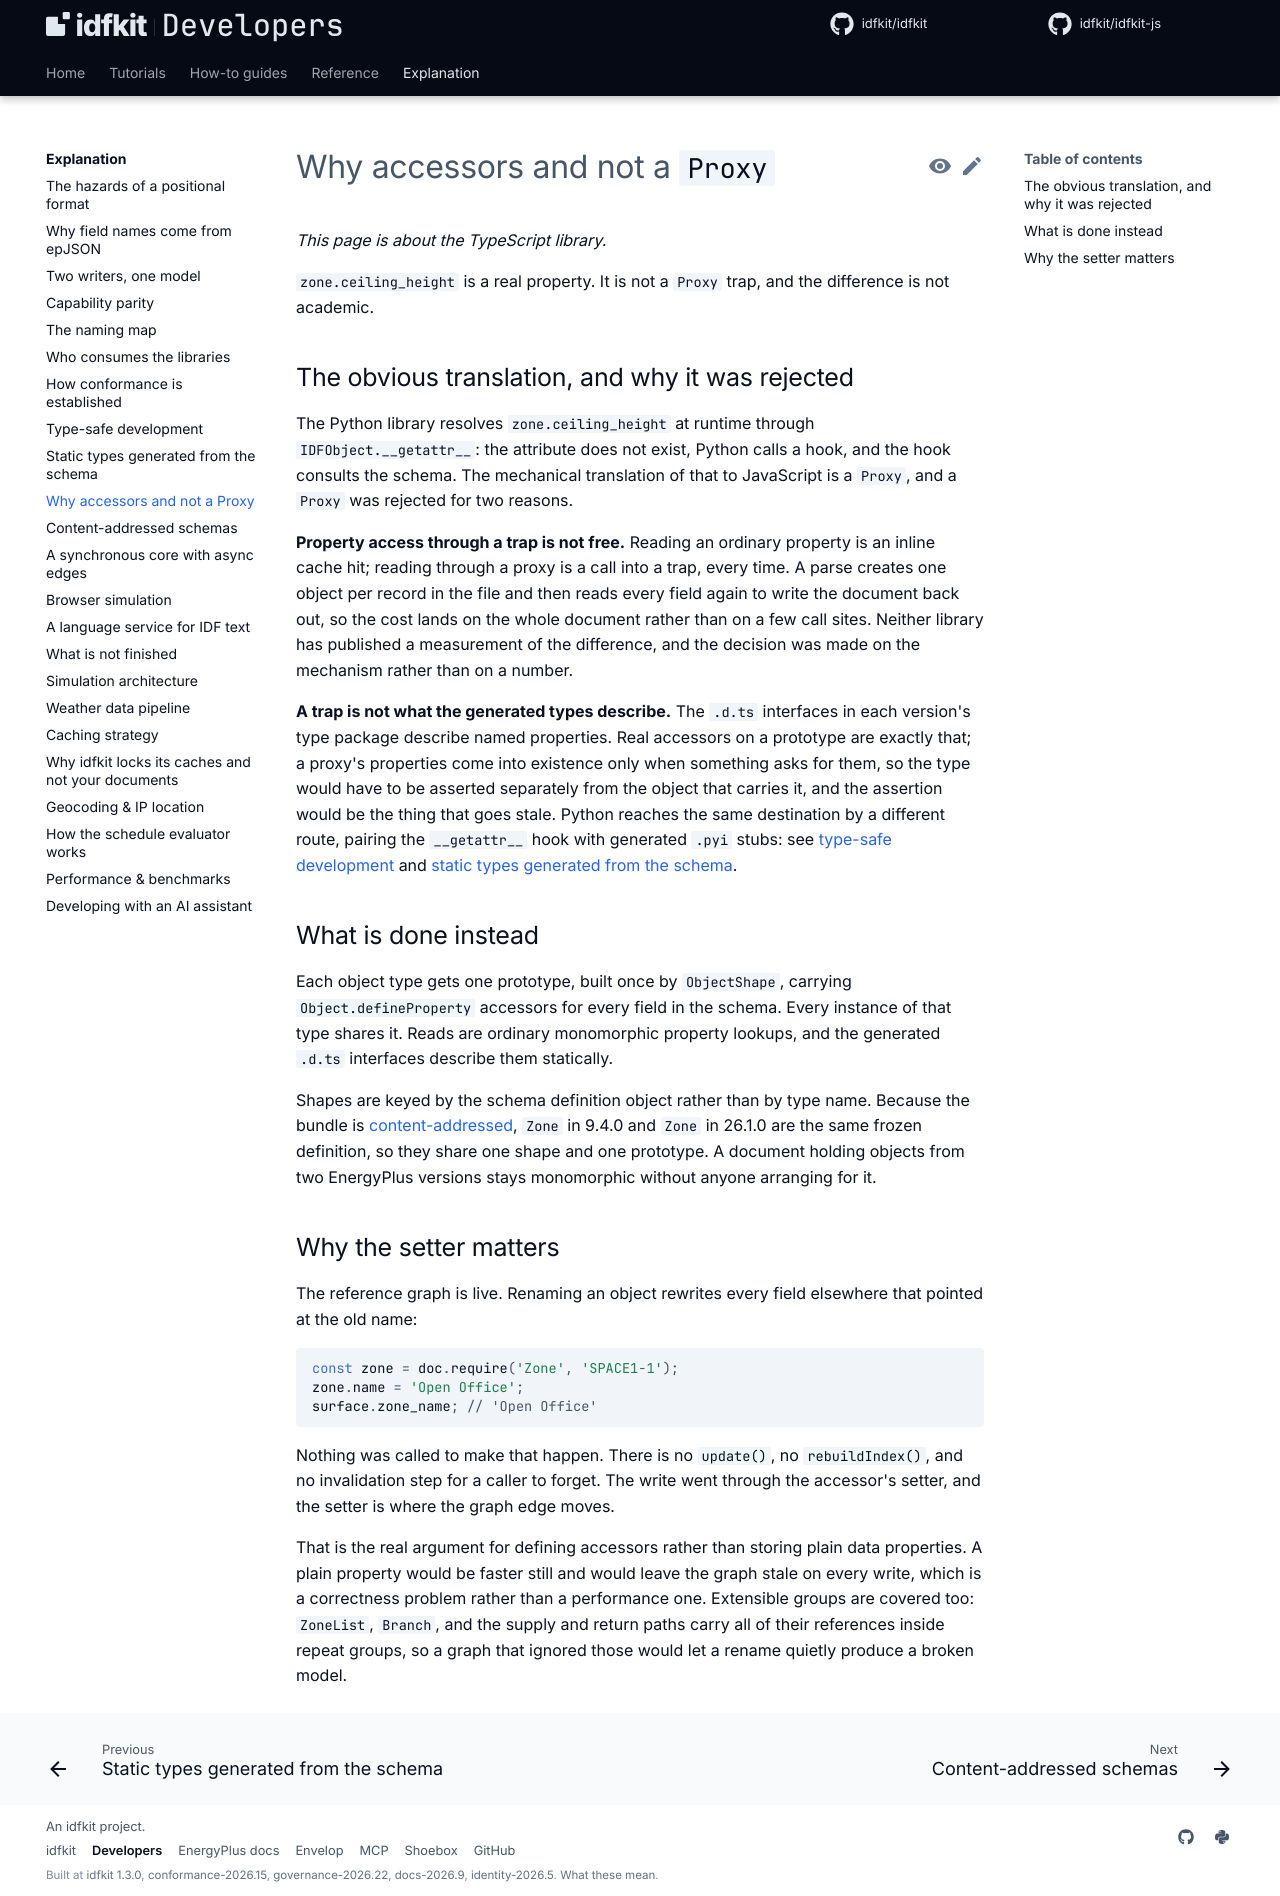

repository: idfkit/idfkit-developers · page: explanation/accessors-not-proxies/index.html · generator: mkdocs

# Why accessors and not a `Proxy`

*This page is about the TypeScript library.*

`zone.ceiling_height` is a real property. It is not a `Proxy` trap, and the
difference is not academic.

{{ parity("document-model") }}

## The obvious translation, and why it was rejected

The Python library resolves `zone.ceiling_height` at runtime through
`IDFObject.__getattr__`: the attribute does not exist, Python calls a hook, and
the hook consults the schema. The mechanical translation of that to JavaScript
is a `Proxy`, and a `Proxy` was rejected for two reasons.

**Property access through a trap is not free.** Reading an ordinary property is
an inline cache hit; reading through a proxy is a call into a trap, every time.
A parse creates one object per record in the file and then reads every field
again to write the document back out, so the cost lands on the whole document
rather than on a few call sites. Neither library has published a measurement of
the difference, and the decision was made on the mechanism rather than on a
number.

**A trap is not what the generated types describe.** The `.d.ts` interfaces in
each version's type package describe named properties. Real accessors on a
prototype are exactly that; a proxy's properties come into existence only when
something asks for them, so the type would have to be asserted separately from
the object that carries it, and the assertion would be the thing that goes
stale. Python reaches the same destination by a different route, pairing the
`__getattr__` hook with generated `.pyi` stubs: see
[type-safe development](../concepts/type-safety.md) and
[static types generated from the schema](generated-types.md).

## What is done instead

Each object type gets one prototype, built once by `ObjectShape`, carrying
`Object.defineProperty` accessors for every field in the schema. Every instance
of that type shares it. Reads are ordinary monomorphic property lookups, and the
generated `.d.ts` interfaces describe them statically.

Shapes are keyed by the schema definition object rather than by type name.
Because the bundle is [content-addressed](content-addressed-schemas.md), `Zone`
in 9.4.0 and `Zone` in 26.1.0 are the same frozen definition, so they share one
shape and one prototype. A document holding objects from two EnergyPlus versions
stays monomorphic without anyone arranging for it.

## Why the setter matters

The reference graph is live. Renaming an object rewrites every field elsewhere
that pointed at the old name:

```ts
--8<-- "docs/snippets/js/explanation/accessors-not-proxies/why_the_setter_matters.ts:example"
```

Nothing was called to make that happen. There is no `update()`, no
`rebuildIndex()`, and no invalidation step for a caller to forget. The write
went through the accessor's setter, and the setter is where the graph edge
moves.

That is the real argument for defining accessors rather than storing plain data
properties. A plain property would be faster still and would leave the graph
stale on every write, which is a correctness problem rather than a performance
one. Extensible groups are covered too: `ZoneList`, `Branch`, and the supply and
return paths carry all of their references inside repeat groups, so a graph that
ignored those would let a rename quietly produce a broken model.
